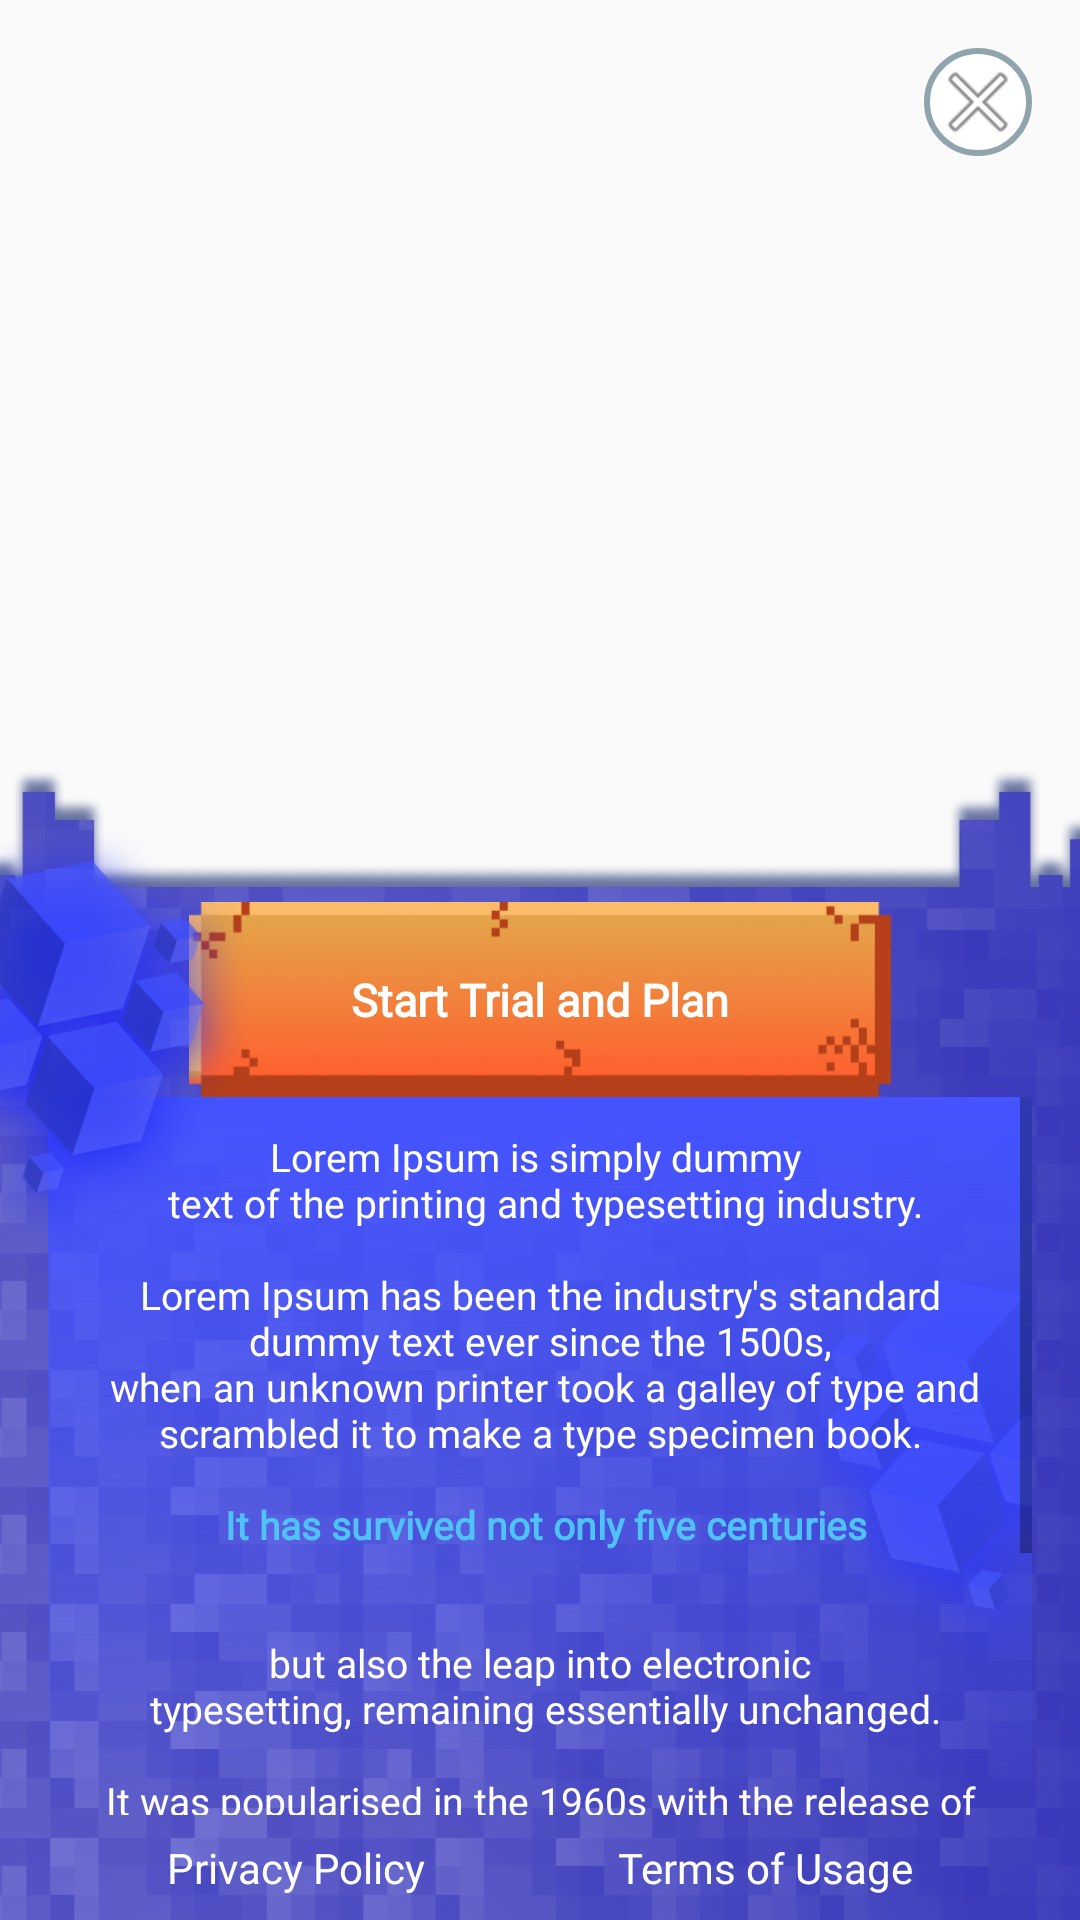

Android layout source for this screen:
<!-- AndroidManifest.xml: application theme Theme.MineCraft -->
<!-- res/layout/layout_premium.xml -->
<?xml version="1.0" encoding="utf-8"?>
<androidx.constraintlayout.widget.ConstraintLayout xmlns:android="http://schemas.android.com/apk/res/android"
    xmlns:app="http://schemas.android.com/apk/res-auto"
    xmlns:tools="http://schemas.android.com/tools"
    android:id="@+id/container"
    android:layout_width="match_parent"
    android:layout_height="match_parent"
    tools:context=".ui.billing.BillingFragment">

    <ImageView
        android:id="@+id/gif_stub"
        android:layout_width="match_parent"
        android:layout_height="wrap_content"
        android:scaleType="centerCrop"
        app:layout_constraintEnd_toEndOf="parent"
        app:layout_constraintStart_toStartOf="parent"
        app:layout_constraintTop_toTopOf="parent" />

    <androidx.constraintlayout.widget.Guideline
        android:id="@+id/guideline2"
        android:layout_width="match_parent"
        android:layout_height="match_parent"
        android:orientation="horizontal"
        app:layout_constraintGuide_percent="0.40" />

    <ImageView
        android:id="@+id/bg_sliding"
        android:layout_width="wrap_content"
        android:layout_height="wrap_content"
        android:scaleType="centerCrop"
        android:src="@drawable/sliding_background"
        app:layout_constraintEnd_toEndOf="parent"
        app:layout_constraintStart_toStartOf="parent"
        app:layout_constraintTop_toTopOf="@+id/guideline2" />

    <androidx.constraintlayout.widget.Guideline
        android:id="@+id/guideline3"
        android:layout_width="match_parent"
        android:layout_height="match_parent"
        android:orientation="horizontal"
        app:layout_constraintGuide_percent="0.47" />

    <View
        android:id="@+id/btn_premium"
        android:layout_width="0dp"
        android:layout_height="65dp"
        android:background="@drawable/premium_button"
        app:layout_constraintEnd_toEndOf="parent"
        app:layout_constraintStart_toStartOf="parent"
        app:layout_constraintTop_toTopOf="@+id/guideline3"
        app:layout_constraintWidth_percent="0.65" />

    <TextView
        android:id="@+id/txt_btn_trial"
        android:layout_width="wrap_content"
        android:layout_height="wrap_content"
        android:fontFamily="@font/regular_alt"
        android:text="@string/start_trial_an_plan"
        android:textAllCaps="false"
        android:textColor="@color/white"
        android:textSize="15sp"
        app:layout_constraintBottom_toBottomOf="@+id/btn_premium"
        app:layout_constraintEnd_toEndOf="@+id/btn_premium"
        app:layout_constraintStart_toStartOf="@+id/btn_premium"
        app:layout_constraintTop_toTopOf="@+id/btn_premium" />

    <ImageView
        android:id="@+id/imageView2"
        android:layout_width="wrap_content"
        android:layout_height="wrap_content"
        android:rotationY="180"
        android:src="@drawable/cub_left"
        app:layout_constraintBottom_toBottomOf="@+id/view_text_content"
        app:layout_constraintEnd_toEndOf="@+id/view_text_content"
        app:layout_constraintHorizontal_bias="1.0"
        app:layout_constraintStart_toStartOf="@+id/view_text_content"
        app:layout_constraintTop_toTopOf="@+id/view_text_content" />

    <ScrollView
        android:id="@+id/view_text_content"
        android:layout_width="match_parent"
        android:layout_height="0dp"
        android:layout_marginStart="16dp"
        android:layout_marginEnd="16dp"
        android:background="@drawable/bg_txt_premium"
        app:layout_constraintBottom_toTopOf="@+id/txt_terms"
        app:layout_constraintEnd_toEndOf="parent"
        app:layout_constraintStart_toStartOf="parent"
        app:layout_constraintTop_toBottomOf="@+id/btn_premium">

        <LinearLayout
            android:layout_width="match_parent"
            android:layout_height="wrap_content"
            android:orientation="horizontal">

            <TextView
                android:id="@+id/txt_policy_content"
                style="@style/CustomStyleText"
                android:layout_width="match_parent"
                android:layout_height="wrap_content"
                android:padding="11dp"
                android:text="@string/txt_policy"
                android:textAlignment="center"
                android:textColor="@color/white"
                android:textSize="13sp" />
        </LinearLayout>
    </ScrollView>

    <ImageView
        android:id="@+id/imageView3"
        android:layout_width="wrap_content"
        android:layout_height="wrap_content"
        android:layout_marginTop="16dp"
        android:scaleType="centerCrop"
        android:src="@drawable/cub_left"
        app:layout_constraintStart_toStartOf="parent"
        app:layout_constraintTop_toTopOf="@+id/bg_sliding" />

    <TextView
        android:id="@+id/txt_privacy"
        android:layout_width="wrap_content"
        android:layout_height="wrap_content"
        android:fontFamily="@font/regular_bmg"
        android:padding="8dp"
        android:text="@string/privacy_policy"
        android:textAlignment="center"
        android:textColor="@color/white"
        android:textSize="14sp"
        app:layout_constraintBottom_toBottomOf="parent"
        app:layout_constraintEnd_toStartOf="@+id/txt_terms"
        app:layout_constraintHorizontal_bias="0.5"
        app:layout_constraintStart_toEndOf="@+id/bg_sliding"
        app:layout_constraintStart_toStartOf="parent" />

    <TextView
        android:id="@+id/txt_terms"
        android:layout_width="wrap_content"
        android:layout_height="wrap_content"
        android:fontFamily="@font/regular_bmg"
        android:padding="8dp"
        android:text="@string/txt_terms_of_usage"
        android:textAlignment="center"
        android:textColor="@color/white"
        android:textSize="14sp"
        app:layout_constraintBottom_toBottomOf="parent"
        app:layout_constraintEnd_toEndOf="parent"
        app:layout_constraintHorizontal_bias="0.5"
        app:layout_constraintStart_toEndOf="@+id/txt_privacy" />

    <ImageView
        android:id="@+id/img_close"
        android:background="@drawable/round_close_img"
        android:layout_width="wrap_content"
        android:layout_height="wrap_content"
        android:layout_marginTop="16dp"
        android:layout_marginEnd="16dp"
        android:src="@android:drawable/ic_menu_close_clear_cancel"
        app:layout_constraintEnd_toEndOf="parent"
        app:layout_constraintTop_toTopOf="parent" />


</androidx.constraintlayout.widget.ConstraintLayout>
<!-- resources referenced by this layout -->
<resources>
  <color name="white">#FFFFFFFF</color>
  <!-- drawable bg_txt_premium (drawable) -->
  <?xml version="1.0" encoding="utf-8"?>
  <shape xmlns:android="http://schemas.android.com/apk/res/android"
      android:shape="rectangle">
      <gradient
          android:angle="270"
          android:startColor="#4353FF"
          android:endColor="#004353FF"
          android:type="linear"/>
  </shape>
  <!-- drawable cub_left: png bitmap (drawable-hdpi, 52042 bytes) -->
  <!-- drawable premium_button: png bitmap (drawable-hdpi, 12727 bytes) -->
  <!-- drawable round_close_img (drawable) -->
  <?xml version="1.0" encoding="utf-8"?>
  <shape
      xmlns:android="http://schemas.android.com/apk/res/android"
      android:shape="rectangle" >
      <solid android:color="#ffffffff" />
      <stroke
          android:width="2dp"
          android:color="#90a4ae" />
      <size
          android:height="20dp"
          android:width="20dp" />
      <padding
          android:bottom="2dp"
          android:left="2dp"
          android:right="2dp"
          android:top="2dp" />
      <corners android:radius="100dp" />
  </shape>
  <!-- drawable sliding_background: png bitmap (drawable-hdpi, 203153 bytes) -->
  <string name="privacy_policy">Privacy Policy</string>
  <string name="start_trial_an_plan"><b>Start Trial and Plan</b></string>
  <string name="txt_policy">Lorem Ipsum is simply dummy \n
          text of the printing and typesetting industry.\n\n
          Lorem Ipsum has been the industry\'s standard \n
          dummy text ever since the 1500s, \n
          when an unknown printer took a galley of type and
          scrambled it to make a type specimen book.\n\n
          <b> <font color="#4fc3f7">It has survived not only five centuries</font></b> \n\n\n
          but also the leap into electronic \n
          typesetting, remaining essentially unchanged.\n\n
          It was popularised in the 1960s with the release of \n\n\n
          Letraset sheets containing Lorem Ipsum passages,\n
          and more recently with desktop publishing software \n\n\n
          like Aldus PageMaker including versions of Lorem Ipsum.</string>
  <string name="txt_terms_of_usage">Terms of Usage</string>
  <style name="CustomStyleText">
          <item name="android:textColor">#FFFFFF</item>
          <item name="android:textSize">16sp</item>
          <item name="fontFamily">@font/regular_bmg</item>
          <item name="android:gravity">center_vertical</item>
      </style>
  <style name="Theme.MineCraft" parent="Theme.AppCompat.DayNight.NoActionBar">
          
          <item name="colorPrimary">@color/purple_500</item>
          <item name="colorPrimaryVariant">@color/purple_700</item>
          <item name="colorOnPrimary">@color/white</item>
          
          <item name="colorSecondary">@color/teal_200</item>
          <item name="colorSecondaryVariant">@color/teal_700</item>
          <item name="colorOnSecondary">@color/black</item>
          
          <item name="android:statusBarColor" tools:targetApi="l">?attr/colorPrimaryVariant</item>
      </style>
  <color name="purple_500">#FF6200EE</color>
  <color name="purple_700">#FF3700B3</color>
  <color name="teal_200">#FF03DAC5</color>
  <color name="teal_700">#FF018786</color>
  <color name="black">#FF000000</color>
</resources>
